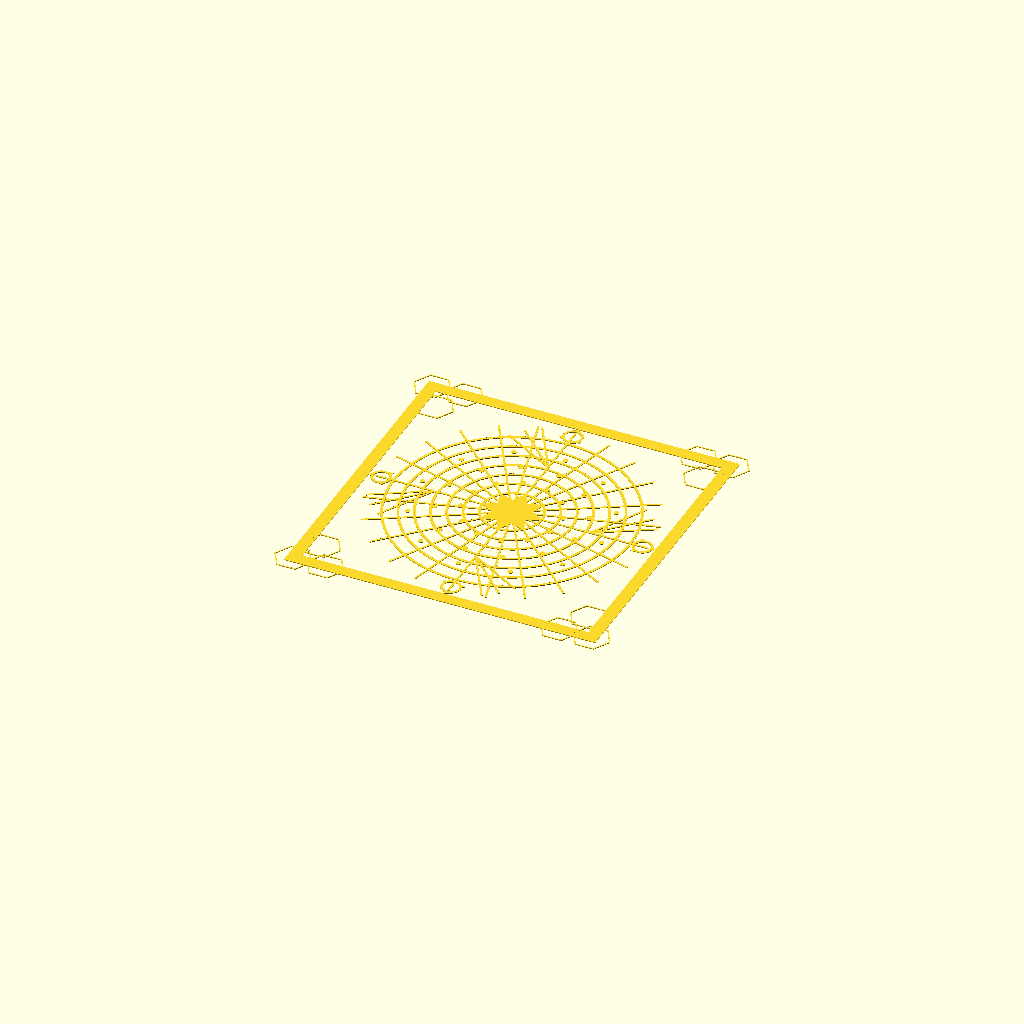
Cell 1: rendered with the file's own defaults.
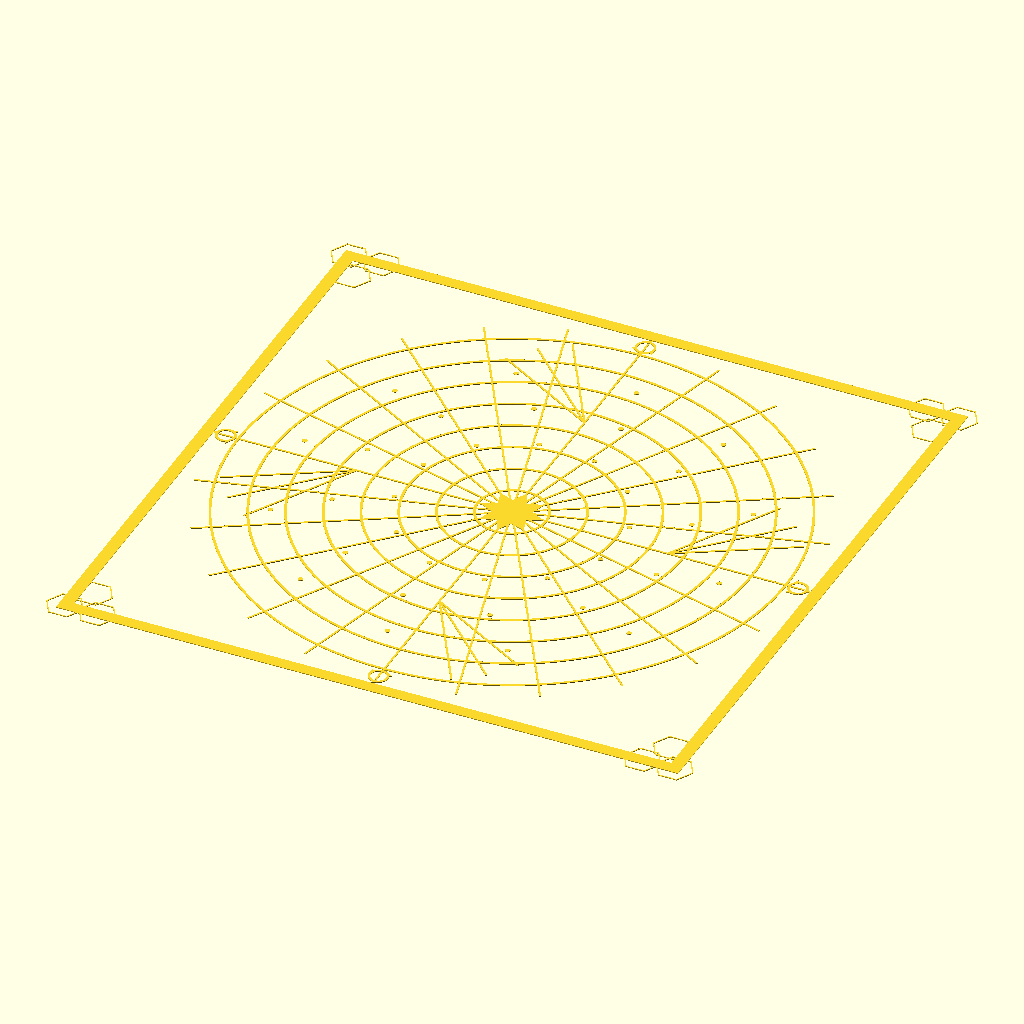
Cell 2 — design_size set to 500, the other parameters unchanged.
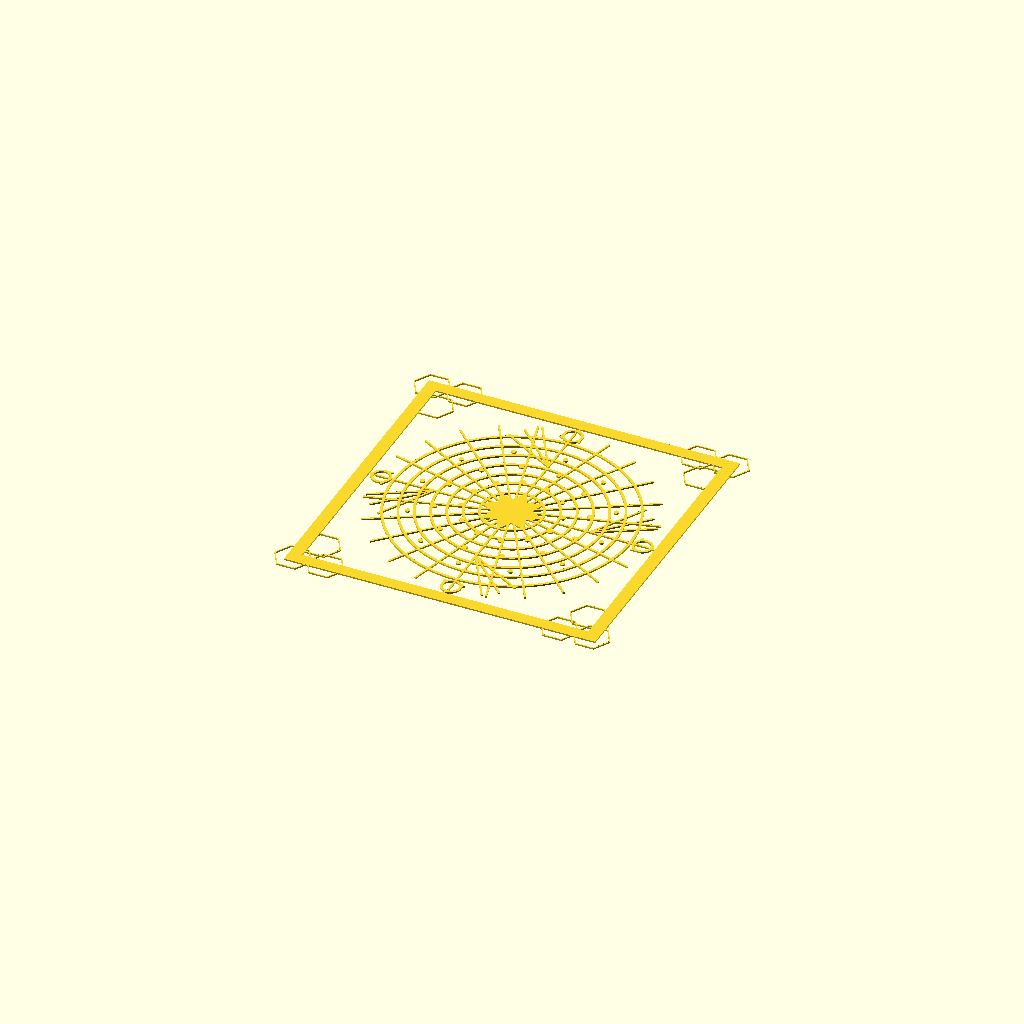
Cell 3: layer_height = 0.4 (everything else at default).
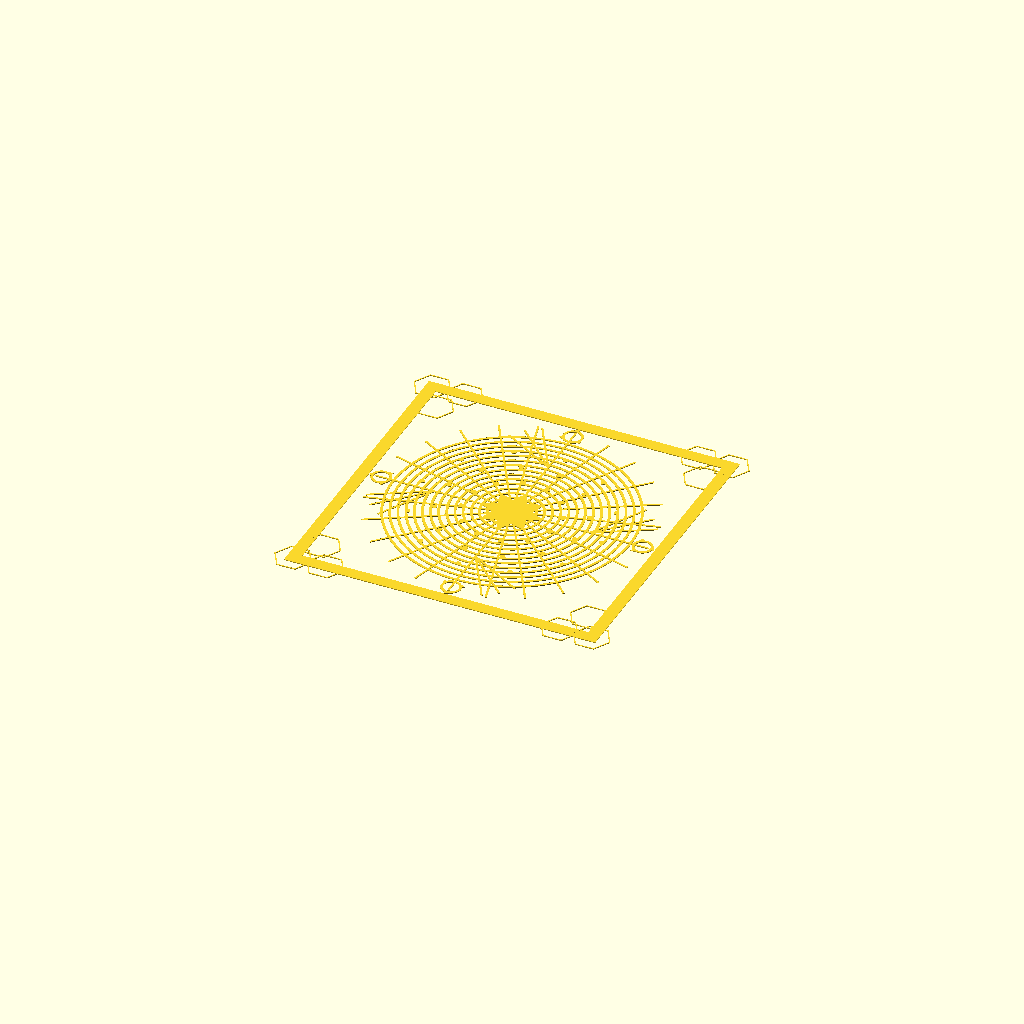
Cell 4: num_rings = 16 (everything else at default).
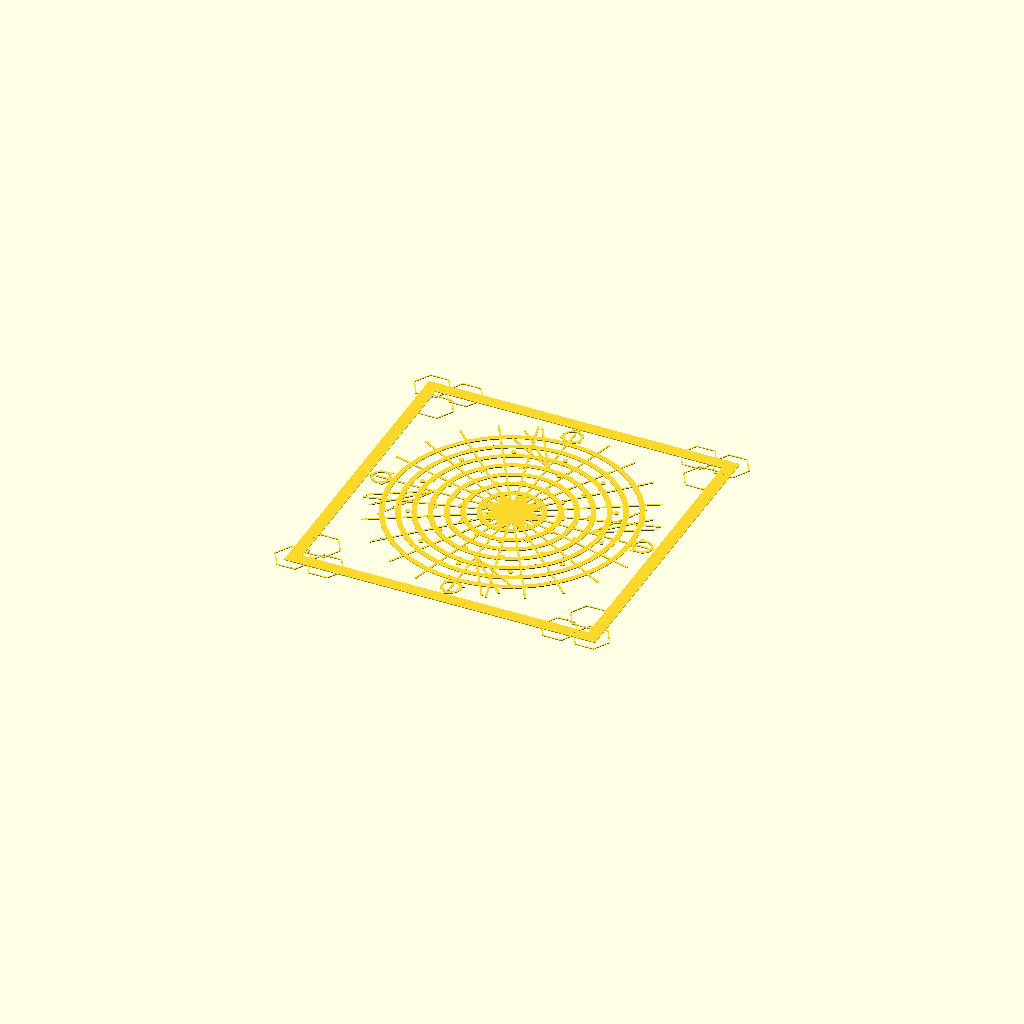
Cell 5: the same model with ring_width = 4.
One fixed orthographic camera (rotation 55°, 0°, 25°; colour scheme Cornfield) for every cell.
The OpenSCAD source (3d-models/mesh-fabric-pattern.scad):
// Mesh Fabric Embedded Pattern
// 250mm x 250mm design for 3-layer print with mesh insert
// Layer 1: 0.2mm base, then mesh, then Layers 2-3: 0.4mm top

// ===== PARAMETERS =====
design_size = 250;          // Overall size (mm)
layer_height = 0.2;         // Single layer height (mm)
base_thickness = layer_height;  // First layer before mesh
top_thickness = layer_height * 2;  // Two layers after mesh
total_thickness = base_thickness + top_thickness;

// Pattern parameters
num_rings = 8;              // Number of concentric rings
ring_width = 2;             // Width of ring lines
num_spokes = 24;            // Radial spokes
spoke_width = 1.5;          // Width of spokes
star_points = 8;            // Points in center star
hex_grid_size = 15;         // Size of hexagonal cells in corners

// ===== MODULES =====

// Create a ring at given radius
module ring(radius, width) {
    difference() {
        circle(r = radius + width/2, $fn=120);
        circle(r = radius - width/2, $fn=120);
    }
}

// Create radial spokes
module spokes(count, length, width) {
    for (i = [0:count-1]) {
        rotate([0, 0, i * 360/count])
            translate([0, -width/2, 0])
                square([length, width]);
    }
}

// Create center star
module center_star(points, outer_r, inner_r) {
    for (i = [0:points-1]) {
        rotate([0, 0, i * 360/points])
            polygon([
                [0, 0],
                [outer_r * cos(0), outer_r * sin(0)],
                [inner_r * cos(360/points/2), inner_r * sin(360/points/2)],
                [outer_r * cos(360/points), outer_r * sin(360/points)]
            ]);
    }
}

// Create hexagon
module hexagon(size) {
    circle(r = size, $fn=6);
}

// Create hexagonal grid in corner
module hex_grid_corner(size, cell_size) {
    spacing = cell_size * 1.732;  // sqrt(3) for hex spacing
    cols = ceil(size / spacing);
    rows = ceil(size / (cell_size * 1.5));

    for (row = [0:rows]) {
        for (col = [0:cols]) {
            x = col * spacing + (row % 2) * spacing/2;
            y = row * cell_size * 1.5;

            // Only draw hexes in corner triangle
            if (x + y < size * 0.9) {
                translate([x, y, 0])
                    difference() {
                        hexagon(cell_size);
                        hexagon(cell_size - 1);
                    }
            }
        }
    }
}

// Create wave pattern along edge
module wave_border(length, amplitude, frequency, width) {
    for (i = [0:360*frequency]) {
        x = (i / (360*frequency)) * length;
        y = amplitude * sin(i);
        translate([x, y, 0])
            circle(r = width/2, $fn=20);
    }
}

// ===== MAIN DESIGN =====
linear_extrude(height = total_thickness)
difference() {
    // Base plate
    square([design_size, design_size], center=true);

    // Remove interior, leave border frame
    offset(r = -5)
        square([design_size - 10, design_size - 10], center=true);
}

// Center focal point
linear_extrude(height = total_thickness)
translate([0, 0, 0]) {
    // Concentric rings
    for (i = [1:num_rings]) {
        radius = (design_size / 2 - 30) * (i / num_rings);
        ring(radius, ring_width);
    }

    // Radial spokes
    spokes(num_spokes, design_size/2 - 15, spoke_width);

    // Center star
    center_star(star_points, 25, 15);

    // Small circle at dead center
    circle(r = 5, $fn=60);
}

// Corner decorations - hexagonal grids
linear_extrude(height = total_thickness) {
    // Bottom-left corner
    translate([-design_size/2 + 5, -design_size/2 + 5, 0])
        hex_grid_corner(40, hex_grid_size);

    // Bottom-right corner
    translate([design_size/2 - 5, -design_size/2 + 5, 0])
        mirror([1, 0, 0])
            hex_grid_corner(40, hex_grid_size);

    // Top-left corner
    translate([-design_size/2 + 5, design_size/2 - 5, 0])
        mirror([0, 1, 0])
            hex_grid_corner(40, hex_grid_size);

    // Top-right corner
    translate([design_size/2 - 5, design_size/2 - 5, 0])
        rotate([0, 0, 180])
            hex_grid_corner(40, hex_grid_size);
}

// Connecting arcs between corners and center
linear_extrude(height = total_thickness)
for (angle = [0:90:270]) {
    rotate([0, 0, angle])
        translate([design_size/4, 0, 0])
            rotate([0, 0, 30])
                for (i = [0:2]) {
                    rotate([0, 0, i * 15])
                        translate([0, -0.75, 0])
                            square([design_size/5, 1.5]);
                }
}

// Decorative circles at cardinal points
linear_extrude(height = total_thickness)
for (angle = [0, 90, 180, 270]) {
    rotate([0, 0, angle])
        translate([design_size/2 - 20, 0, 0]) {
            difference() {
                circle(r = 8, $fn=60);
                circle(r = 6, $fn=60);
            }
            // Small triangles pointing outward
            for (a = [0:120:240]) {
                rotate([0, 0, a])
                    translate([8, 0, 0])
                        polygon([[-2, -1.5], [2, -1.5], [0, 2]]);
            }
        }
}

// Add some smaller orbital circles
linear_extrude(height = total_thickness)
for (ring = [0.4, 0.6, 0.8]) {
    for (i = [0:12]) {
        angle = i * (360/12) + ring * 30;  // Offset each ring
        radius = (design_size/2 - 30) * ring;
        rotate([0, 0, angle])
            translate([radius, 0, 0])
                circle(r = 2, $fn=30);
    }
}
Parameter table extracted from the source (name, type, default, range or options):
design_size: number, default 250
layer_height: number, default 0.2
num_rings: number, default 8
ring_width: number, default 2
num_spokes: number, default 24
spoke_width: number, default 1.5
star_points: number, default 8
hex_grid_size: number, default 15
